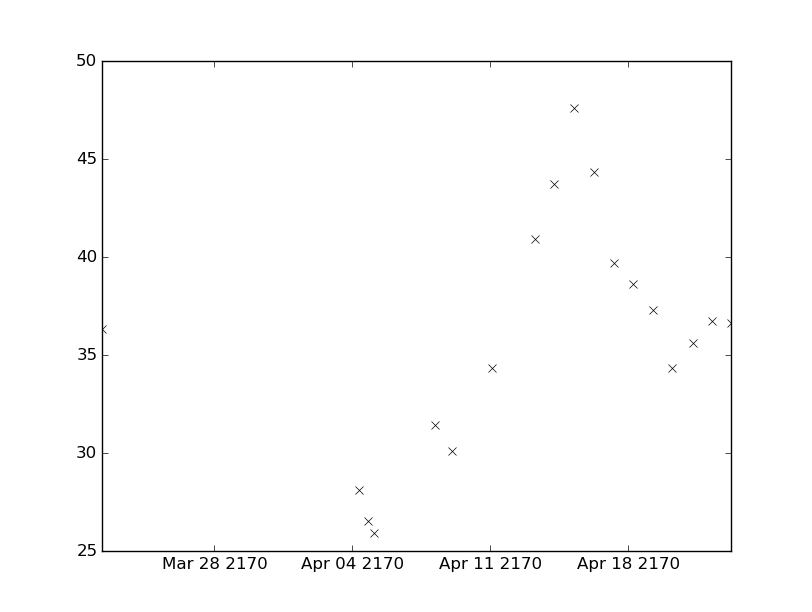

Data behind this chart, as committed beside it:
values, datetimes
31.4, 2170-04-08T04:58:00
30.1, 2170-04-09T02:08:00
34.3, 2170-04-11T02:57:00
40.9, 2170-04-13T06:20:00
43.7, 2170-04-14T06:15:00
47.6, 2170-04-15T05:50:00
44.3, 2170-04-16T07:15:00
39.7, 2170-04-17T06:35:00
38.6, 2170-04-18T06:30:00
37.3, 2170-04-19T06:25:00
34.3, 2170-04-20T05:45:00
35.6, 2170-04-21T06:55:00
36.7, 2170-04-22T06:30:00
36.6, 2170-04-23T06:00:00
36.3, 2170-03-22T06:50:00
28.1, 2170-04-04T08:58:00
26.5, 2170-04-04T19:45:00
25.9, 2170-04-05T03:00:00
